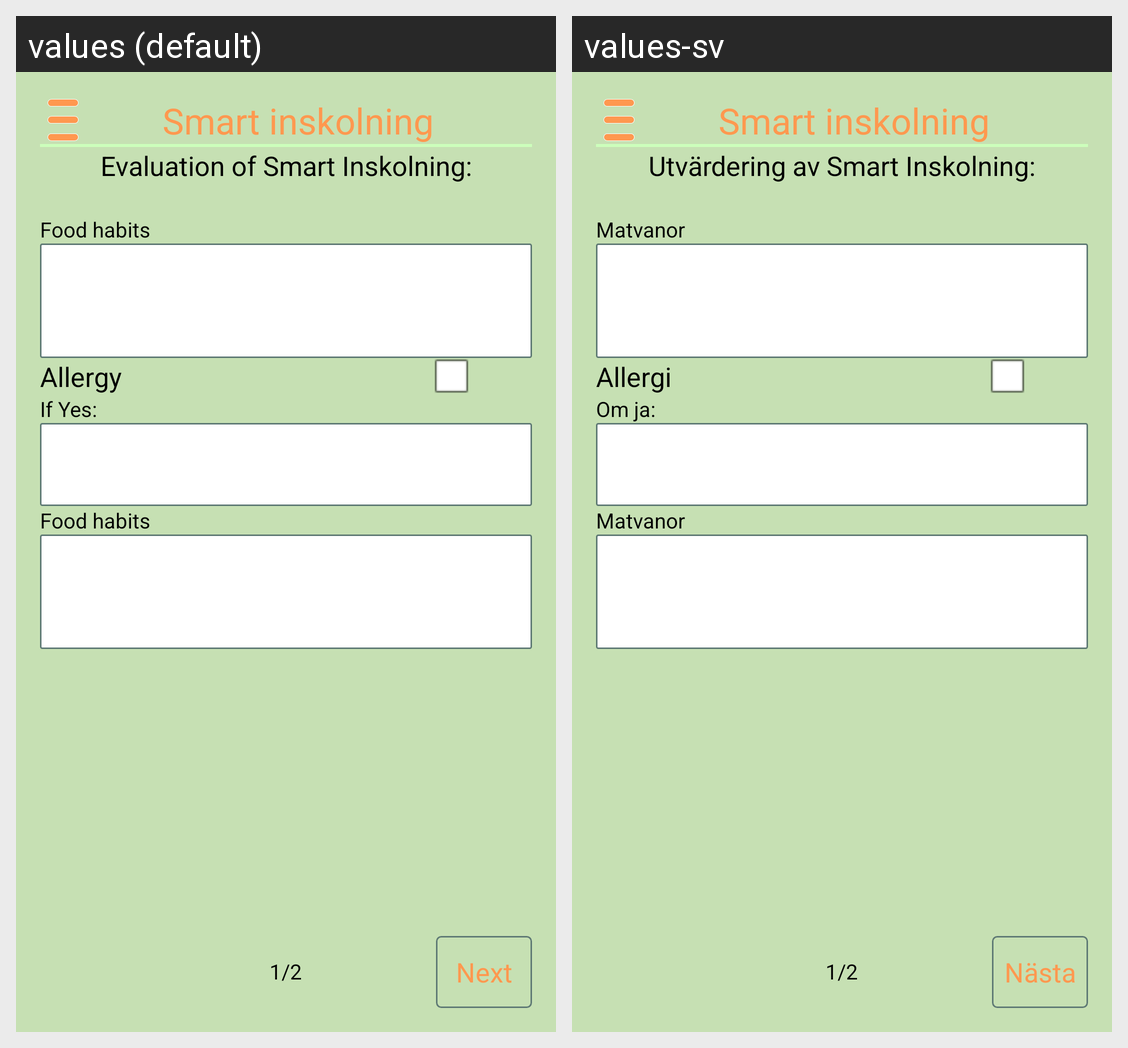

Translations of the strings shown on this Android screen, per locale in the grid:
Android screen res/layout/activity_activity__evaluation.xml rendered under 2 locales, left to right: values (default), values-sv. Device: Nexus 5 (rendered at 1080×1920; each locale shown at half size, 540×960, under a caption strip naming it); theme MyTheme.
Strings drawn on this screen, with the default value and each locale's value (text and hints the layout hard-codes, and strings that could not be matched under every locale, appear in the picture but are not listed):

evaluation_title
  values: Evaluation of Smart Inskolning:
      
  values-sv: Utvärdering av Smart Inskolning:
      

next
  values: Next
  values-sv: Nästa

app_name
  values: Smart inskolning
  values-sv: Smart inskolning

food_habits
  values: Food habits
  values-sv: Matvanor

allergy
  values: Allergy
  values-sv: Allergi

if_yes
  values: If Yes:
  values-sv: Om ja:
